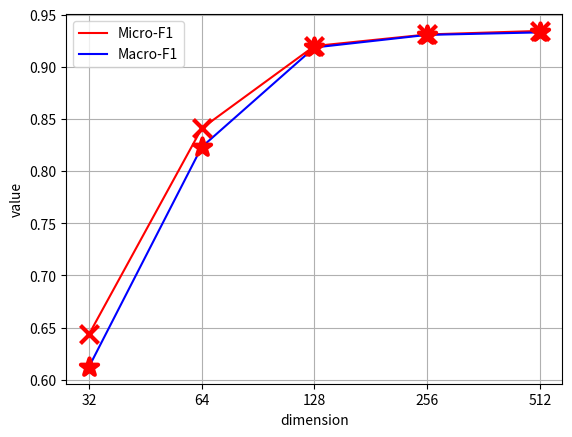

Write Python code to recreate this figure.
import matplotlib.pyplot as plt

fig, ax = plt.subplots()
plt.xlabel("dimension")
plt.ylabel("value")
# 塞入数据
# plt.ylim(0, 0.5)
a_x = [1, 2, 3, 4, 5]
a_y = [0.6435, 0.8411, 0.9201, 0.9312, 0.9346]
a_y_2 = [0.6123, 0.8232, 0.9187, 0.9308, 0.9332]
# plt.yticks 设置别名
plt.xticks([1, 2, 3, 4, 5], ['32', '64', '128', '256', '512'])
ax.plot(a_x, a_y, label='Micro-F1', color="r")
ax.plot(a_x, a_y_2, label='Macro-F1', color="b")

# ax.plot(x_z, f_loss_16, label='Macro-F1', color="b")


plt.scatter(
    a_x,
    a_y,
    marker="x",
    s=169,
    linewidths=3,
    color="red",
    zorder=10,
)
plt.scatter(
    a_x,
    a_y_2,
    marker="*",
    s=169,
    linewidths=3,
    color="red",
    zorder=10,
)

ax.grid()
ax.legend()
fig.savefig("classfy_contrast")
plt.show()
